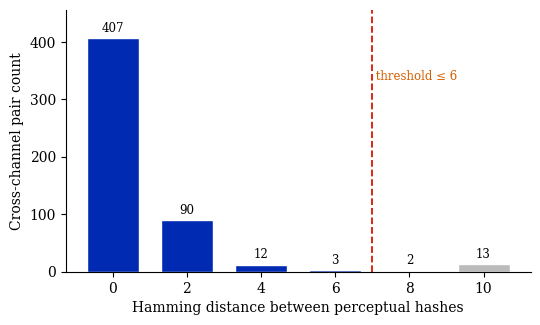

Write the Python code that produced this figure.
# fig_hamming_distribution.py  — uses your reuse_distance_distribution.csv values
import matplotlib.pyplot as plt

d = [0,2,4,6,8,10]                 # replace with your actual distances if different
counts = [407,90,12,3,2,13]        # from reuse_distance_distribution.csv
plt.rcParams.update({'font.family':'serif','font.size':10})
fig, ax = plt.subplots(figsize=(6.0,3.4))
colors = ["#002AB2" if x<=6 else '#BBBBBB' for x in d]
bars = ax.bar([str(x) for x in d], counts, color=colors, edgecolor='white', width=0.7)
for b,c in zip(bars,counts):
    ax.text(b.get_x()+b.get_width()/2, c+6, str(c), ha='center', va='bottom', fontsize=8.5)
ax.axvline(3.5, color="#D51900", ls='--', lw=1.3)
ax.text(3.5, max(counts)*0.82, ' threshold ≤ 6', color='#D55E00', fontsize=8.5, ha='left')
for s in ('top','right'): ax.spines[s].set_visible(False)
ax.set_xlabel('Hamming distance between perceptual hashes')
ax.set_ylabel('Cross-channel pair count'); ax.set_ylim(0, max(counts)*1.12)
fig.savefig('fig_hamming_distribution.png', bbox_inches='tight', dpi = 300)
